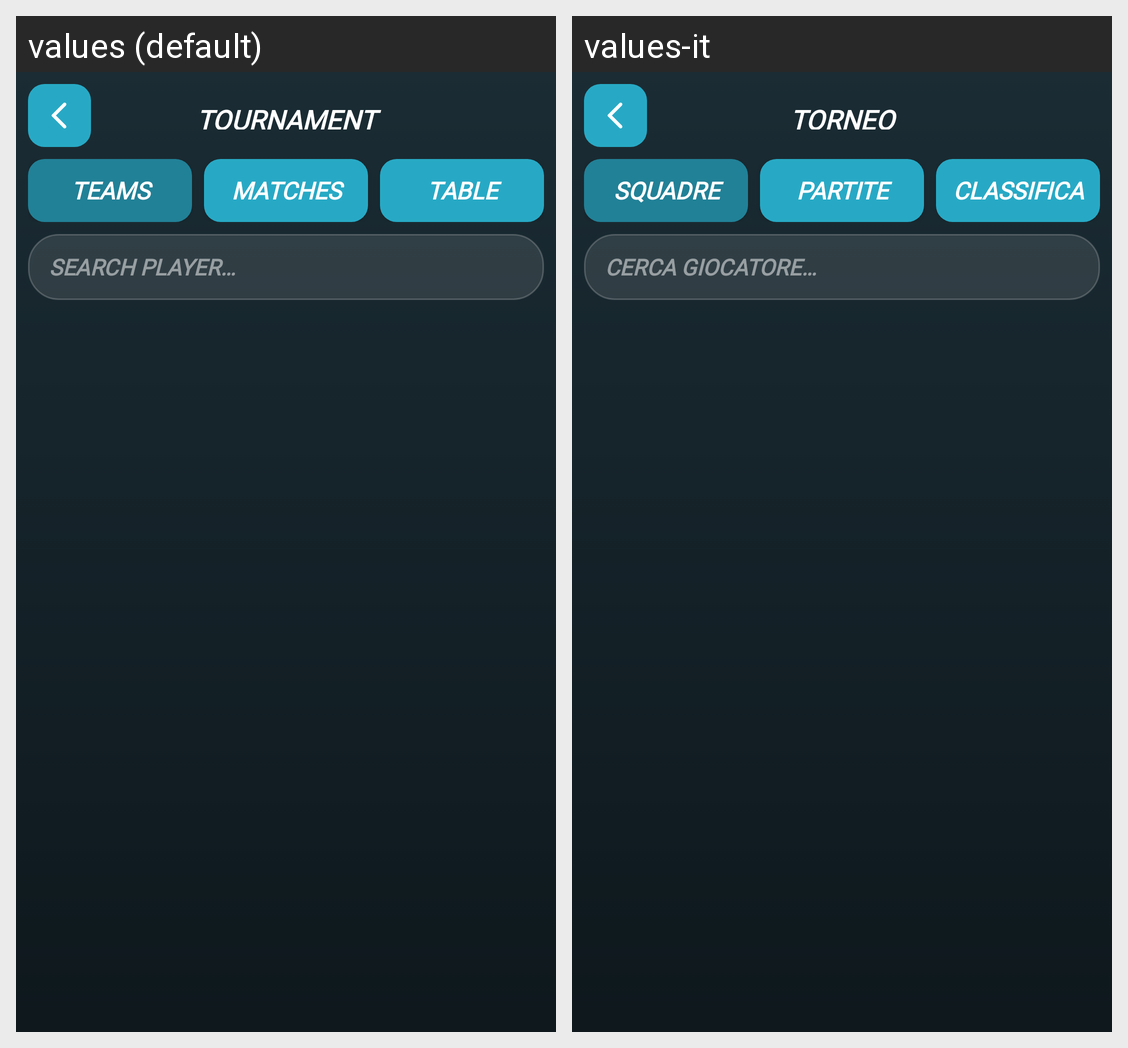

This grid shows one Android layout under two languages. Give, for every string resource on the screen, its name, the default text and each shown locale's text.
Android screen res/layout/tournament_activity_teams_brackets_table.xml rendered under 2 locales, left to right: values (default), values-it. Device: Nexus 5 (rendered at 1080×1920; each locale shown at half size, 540×960, under a caption strip naming it); theme Theme.MyApplication.
Strings drawn on this screen, with the default value and each locale's value (text and hints the layout hard-codes, and strings that could not be matched under every locale, appear in the picture but are not listed):

tournament
  values: TOURNAMENT
  values-it: TORNEO

teams
  values: TEAMS
  values-it: SQUADRE

matches
  values: MATCHES
  values-it: PARTITE

table
  values: TABLE
  values-it: CLASSIFICA

search_player
  values: SEARCH PLAYER…
  values-it: CERCA GIOCATORE…
